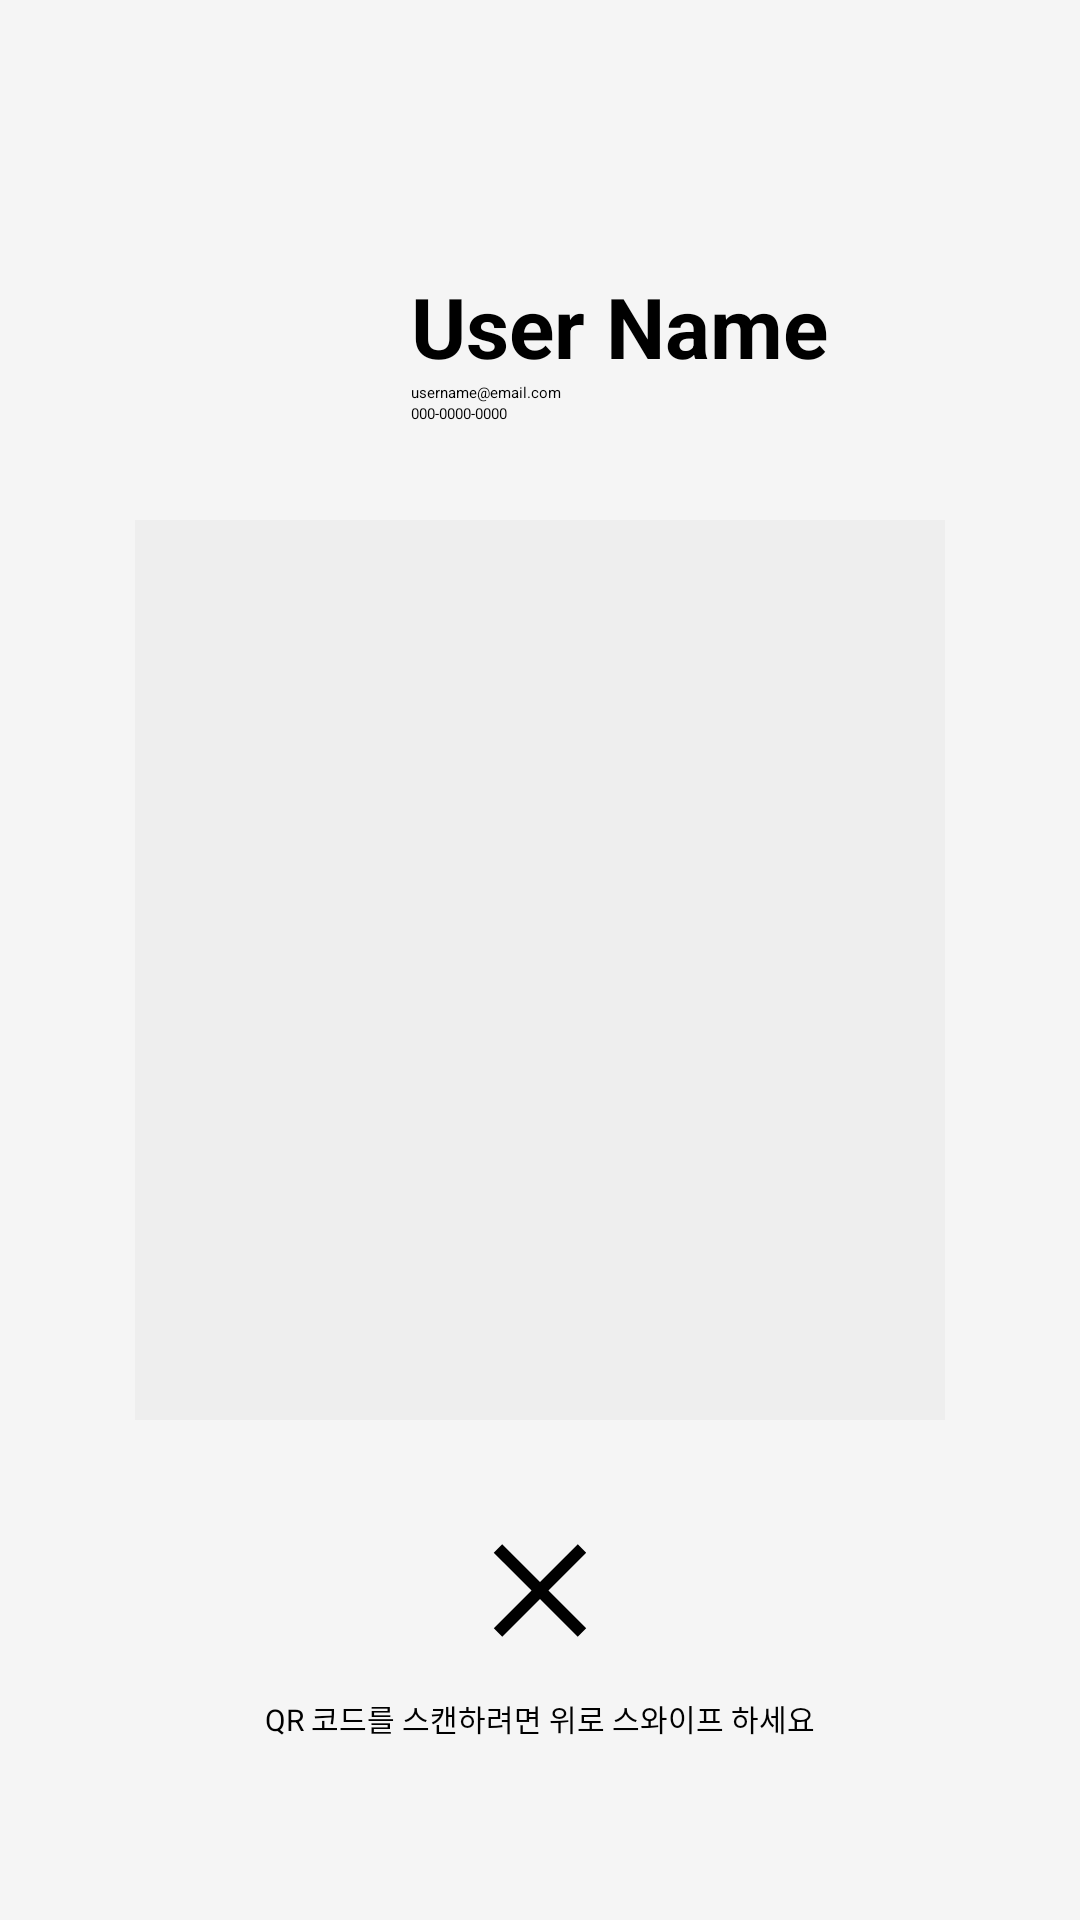

Layout XML and referenced resources for this Android screen:
<!-- AndroidManifest.xml: application theme Theme.QRcardProject -->
<!-- res/layout/activity_main_screen.xml -->
<?xml version="1.0" encoding="utf-8"?>
<androidx.constraintlayout.widget.ConstraintLayout
    xmlns:android="http://schemas.android.com/apk/res/android"
    xmlns:app="http://schemas.android.com/apk/res-auto"
    xmlns:tools="http://schemas.android.com/tools"
    android:layout_width="match_parent"
    android:layout_height="match_parent"
    android:paddingTop="90dp"
    android:paddingHorizontal="45dp"
    android:background="@color/screenBackColor">

    <ImageView
        android:id="@+id/profile"
        android:layout_width="80dp"
        android:layout_height="70dp"
        android:src="@drawable/ic_default_pic"
        android:clipToOutline="true"
        android:contentDescription="프로필 이미지"
        app:layout_constraintTop_toTopOf="parent"
        app:layout_constraintStart_toStartOf="parent" />

    <TextView
        android:id="@+id/myName"
        android:layout_width="0dp"
        android:layout_height="wrap_content"
        android:text="User Name"
        android:textSize="28sp"
        android:textStyle="bold"
        app:layout_constraintStart_toEndOf="@+id/profile"
        app:layout_constraintTop_toTopOf="@+id/profile"
        app:layout_constraintEnd_toEndOf="parent"
        android:layout_marginStart="12dp" />

    <TextView
        android:id="@+id/myEmail"
        android:layout_width="0dp"
        android:layout_height="wrap_content"
        android:text="username@email.com"
        app:layout_constraintStart_toStartOf="@+id/myName"
        app:layout_constraintTop_toBottomOf="@+id/myName"
        app:layout_constraintEnd_toEndOf="@+id/myName" />

    <TextView
        android:id="@+id/myNumber"
        android:layout_width="0dp"
        android:layout_height="wrap_content"
        android:text="000-0000-0000"
        app:layout_constraintStart_toStartOf="@+id/myEmail"
        app:layout_constraintTop_toBottomOf="@+id/myEmail"
        app:layout_constraintEnd_toEndOf="@+id/myEmail" />

    <FrameLayout
        android:id="@+id/qr_frame"
        android:layout_width="300dp"
        android:layout_height="300dp"
        android:background="#EEEEEE"
        android:layout_marginTop="32dp"
        app:layout_constraintTop_toBottomOf="@id/myNumber"
        app:layout_constraintStart_toStartOf="parent"
        app:layout_constraintEnd_toEndOf="parent">

        <include
            layout="@layout/qr_imageview"
            android:layout_width="match_parent"
            android:layout_height="match_parent" />

    </FrameLayout>

    <ImageButton
        android:id="@+id/btnClose"
        android:layout_width="48dp"
        android:layout_height="48dp"
        android:background="@null"
        android:contentDescription="Close Button"
        android:scaleType="fitCenter"
        android:src="@drawable/ic_close"
        app:layout_constraintEnd_toEndOf="parent"
        app:layout_constraintStart_toStartOf="parent"
        app:layout_constraintTop_toBottomOf="@+id/qr_frame"
        android:layout_marginTop="30dp"/>

    <TextView
        android:layout_width="wrap_content"
        android:layout_height="wrap_content"
        android:layout_marginBottom="60dp"
        android:text="QR 코드를 스캔하려면 위로 스와이프 하세요"
        android:textColor="#000000"
        android:textSize="10sp"
        app:layout_constraintBottom_toBottomOf="parent"
        app:layout_constraintEnd_toEndOf="parent"
        app:layout_constraintStart_toStartOf="parent" />


</androidx.constraintlayout.widget.ConstraintLayout>
<!-- res/layout/qr_imageview.xml (included above) -->
<?xml version="1.0" encoding="utf-8"?>
<FrameLayout xmlns:android="http://schemas.android.com/apk/res/android"
    android:layout_width="wrap_content"
    android:layout_height="wrap_content">

    <ImageView
        android:id="@+id/qr_image"
        android:layout_width="250dp"
        android:layout_height="250dp"
        android:layout_gravity="center"
        android:contentDescription="QR Code"
        android:scaleType="fitCenter" />
</FrameLayout>
<!-- resources referenced by this layout -->
<resources>
  <color name="screenBackColor">#D0F3F3F3</color>
  <!-- drawable ic_close (drawable) -->
  <vector xmlns:android="http://schemas.android.com/apk/res/android"
      android:width="24dp"
      android:height="24dp"
      android:viewportWidth="24"
      android:viewportHeight="24">
      <path
          android:fillColor="#000000"
          android:pathData="M18.3,5.71L12,12.01 5.7,5.71 4.29,7.12 10.59,13.41 4.3,19.7 5.71,21.11 12,14.83 18.29,21.12 19.7,19.71 13.41,13.42 19.7,7.13z"/>
  </vector>
</resources>
